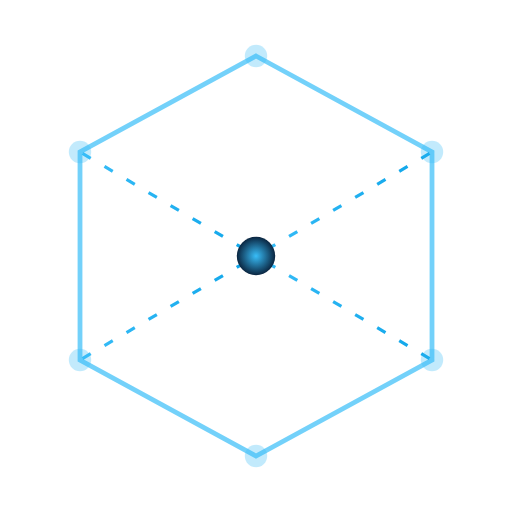
t = 0.00 s
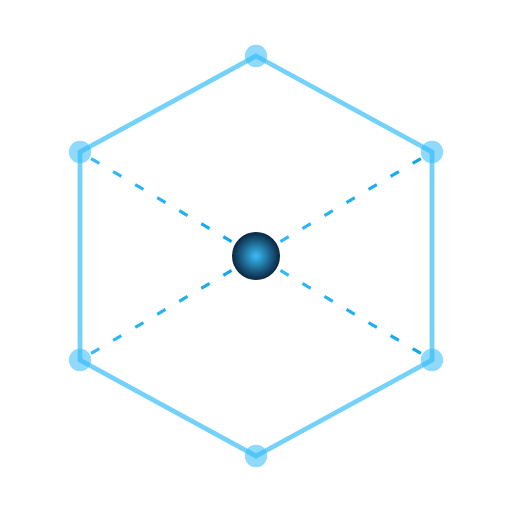
t = 0.60 s
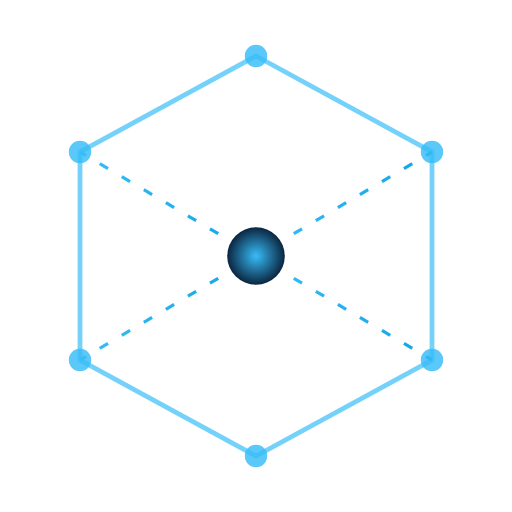
t = 1.20 s
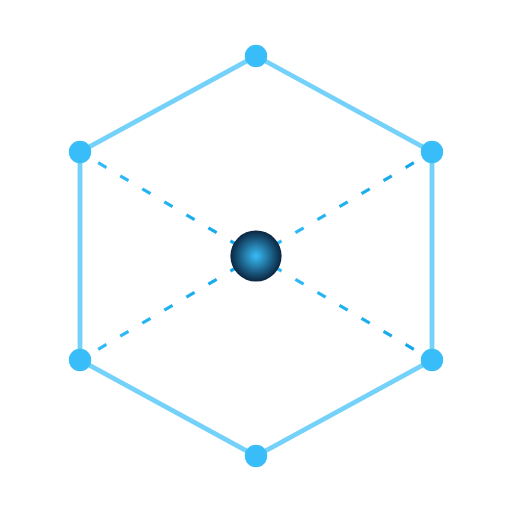
t = 1.60 s
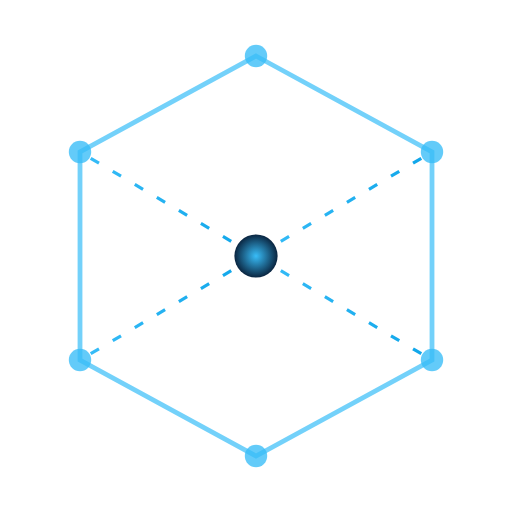
t = 2.10 s
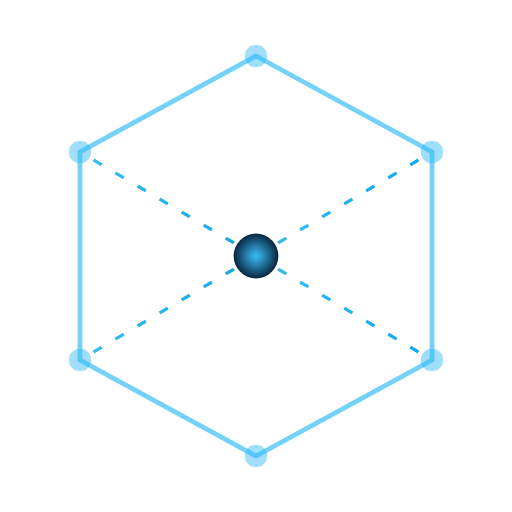
t = 2.80 s

The animated SVG that drew these frames (rendered in a browser with its animation timeline set to each time). Animation: 3 SMIL elements (animate=3); one cycle of 3.20 s, repeats indefinitely.

<svg width="320" height="320" viewBox="0 0 320 320"
     xmlns="http://www.w3.org/2000/svg">

  <defs>
    <radialGradient id="pulseGlow" cx="50%" cy="50%" r="50%">
      <stop offset="0%" stop-color="#38BDF8"/>
      <stop offset="100%" stop-color="#0A2540"/>
    </radialGradient>

    <linearGradient id="flow" x1="0%" y1="0%" x2="100%" y2="0%">
      <stop offset="0%" stop-color="#38BDF8"/>
      <stop offset="100%" stop-color="#0ea5e9"/>
    </linearGradient>
  </defs>

  <!-- Outer Hex -->
  <polygon points="160,35 270,95 270,225 160,285 50,225 50,95"
           fill="none"
           stroke="#38BDF8"
           stroke-width="3"
           opacity="0.7"/>

  <!-- Flow Lines -->
  <g stroke="url(#flow)" stroke-width="2" stroke-dasharray="6 10">
    <line x1="160" y1="160" x2="160" y2="35"/>
    <line x1="160" y1="160" x2="270" y2="95"/>
    <line x1="160" y1="160" x2="270" y2="225"/>
    <line x1="160" y1="160" x2="160" y2="285"/>
    <line x1="160" y1="160" x2="50" y2="225"/>
    <line x1="160" y1="160" x2="50" y2="95"/>

    <animate attributeName="stroke-dashoffset"
             values="120;0"
             dur="2.8s"
             repeatCount="indefinite"/>
  </g>

  <!-- Center Core -->
  <circle cx="160" cy="160" r="14" fill="url(#pulseGlow)">
    <animate attributeName="r"
             values="12;18;12"
             dur="2.4s"
             repeatCount="indefinite"/>
  </circle>

  <!-- Inner Network -->
  <g fill="#38BDF8">
    <circle cx="160" cy="35" r="7"/>
    <circle cx="270" cy="95" r="7"/>
    <circle cx="270" cy="225" r="7"/>
    <circle cx="160" cy="285" r="7"/>
    <circle cx="50" cy="225" r="7"/>
    <circle cx="50" cy="95" r="7"/>

    <animate attributeName="opacity"
             values="0.3;1;0.3"
             dur="3.2s"
             repeatCount="indefinite"/>
  </g>

</svg>
